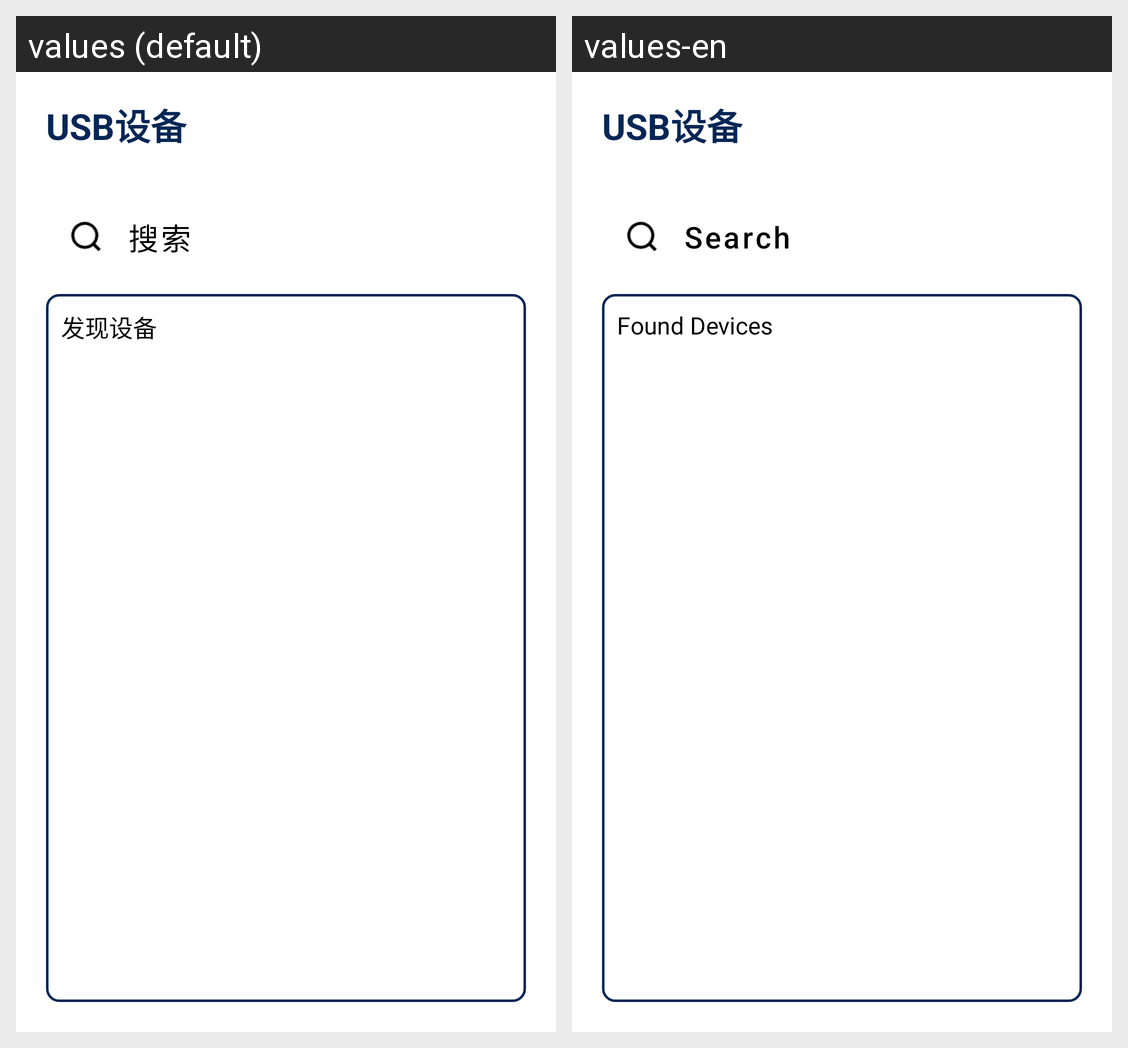

The same Android screen rendered under two of its app's locales, left to right. List the strings drawn on it with the default value and each locale's translation.
Android screen res/layout/activity_usb_devices.xml rendered under 2 locales, left to right: values (default), values-en. Device: Nexus 5 (rendered at 1080×1920; each locale shown at half size, 540×960, under a caption strip naming it); theme Theme.PrinterDemo.
Strings drawn on this screen, with the default value and each locale's value (text and hints the layout hard-codes, and strings that could not be matched under every locale, appear in the picture but are not listed):

usbDevices
  values: USB设备
  values-en: USB设备

search
  values: 搜索
  values-en: Search

foundDevices
  values: 发现设备
  values-en: Found Devices
